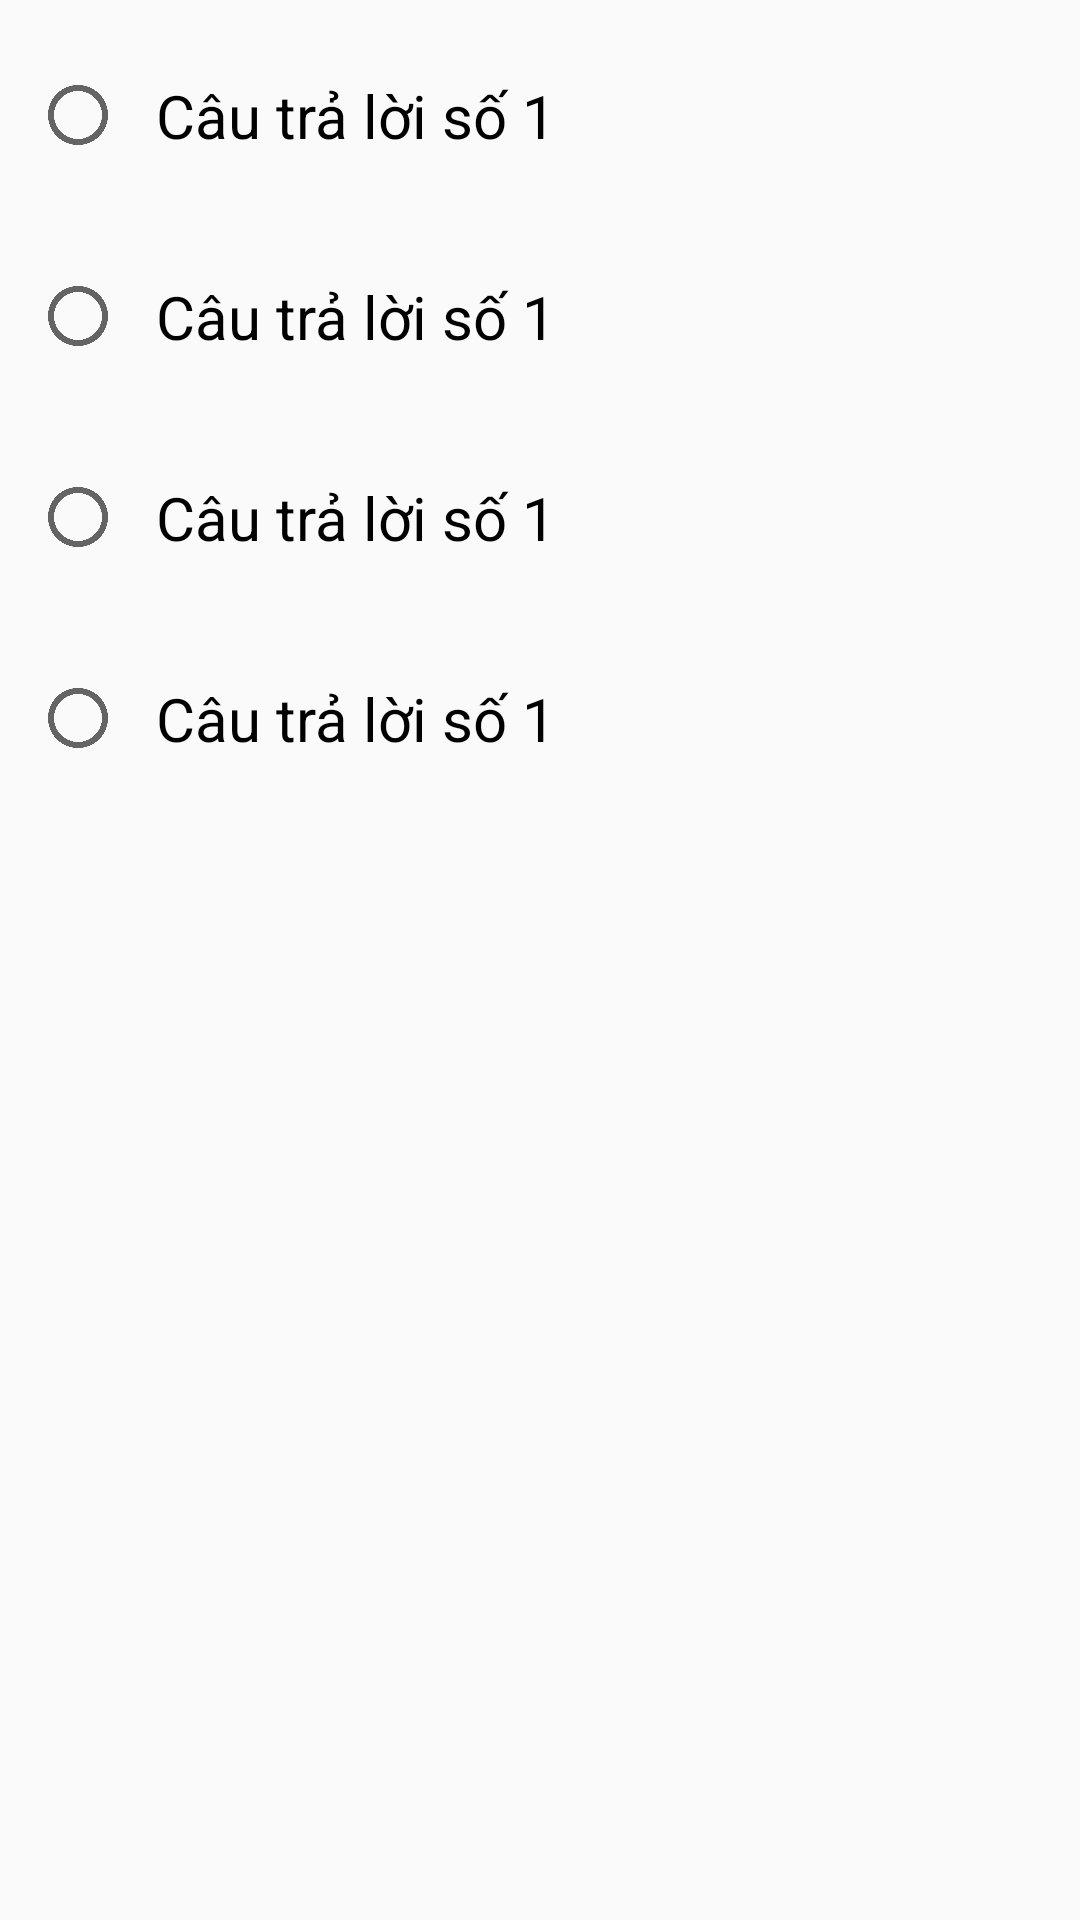

The Android layout XML behind this screen, and the referenced resources:
<!-- AndroidManifest.xml: application theme Theme.TTCQUIZZ -->
<!-- res/layout/view_answer_choice.xml -->
<?xml version="1.0" encoding="utf-8"?>
<androidx.constraintlayout.widget.ConstraintLayout
    xmlns:app="http://schemas.android.com/apk/res-auto"
    xmlns:android="http://schemas.android.com/apk/res/android"
    xmlns:tools="http://schemas.android.com/tools"
    android:layout_width="match_parent"
    android:layout_height="match_parent">
    <RadioGroup
        android:id="@+id/radio_group"
        android:layout_width="match_parent"
        android:layout_height="wrap_content"
        android:visibility="visible"
        tools:ignore="MissingConstraints">
        <RadioButton
            android:id="@+id/ra_answer1"
            android:layout_width="match_parent"
            android:layout_height="wrap_content"
            android:layout_marginHorizontal="10dp"
            android:layout_marginTop="10dp"
            android:background="@drawable/radio_normal"
            android:paddingHorizontal="10dp"
            android:paddingVertical="15dp"
            android:text="@string/tv_answer"
            android:textSize="20sp"
            android:visibility="visible"
            app:layout_constraintTop_toBottomOf="@id/tv_question" />

        <RadioButton
            android:id="@+id/ra_answer2"
            android:layout_width="match_parent"
            android:layout_height="wrap_content"
            android:layout_marginHorizontal="10dp"
            android:layout_marginTop="10dp"
            android:background="@drawable/radio_normal"
            android:paddingHorizontal="10dp"
            android:paddingVertical="15dp"
            android:text="@string/tv_answer"
            android:textSize="20sp"
            android:visibility="visible"
            app:layout_constraintTop_toBottomOf="@id/ra_answer1" />

        <RadioButton
            android:id="@+id/ra_answer3"
            android:layout_width="match_parent"
            android:layout_height="wrap_content"
            android:layout_marginHorizontal="10dp"
            android:layout_marginTop="10dp"
            android:background="@drawable/radio_normal"
            android:paddingHorizontal="10dp"
            android:paddingVertical="15dp"
            android:text="@string/tv_answer"
            android:textSize="20sp"
            android:visibility="visible"
            app:layout_constraintTop_toBottomOf="@id/ra_answer2" />

        <RadioButton
            android:id="@+id/ra_answer4"
            android:layout_width="match_parent"
            android:layout_height="wrap_content"
            android:layout_marginHorizontal="10dp"
            android:layout_marginTop="10dp"
            android:background="@drawable/radio_normal"
            android:paddingHorizontal="10dp"
            android:paddingVertical="15dp"
            android:text="@string/tv_answer"
            android:textSize="20sp"
            android:visibility="visible"
            app:layout_constraintTop_toBottomOf="@id/ra_answer3" />
    </RadioGroup>

</androidx.constraintlayout.widget.ConstraintLayout>
<!-- resources referenced by this layout -->
<resources>
  <!-- drawable radio_normal (drawable) -->
  <?xml version="1.0" encoding="UTF-8"?>
  <selector xmlns:android="http://schemas.android.com/apk/res/android">
          <shape android:shape="rectangle">
              <solid android:color="@android:color/white" />
  
              <corners android:radius="7dp" />
          </shape>
  </selector>
  <string name="tv_answer">Câu trả lời số 1</string>
  <style name="Theme.TTCQUIZZ" parent="Theme.AppCompat.Light.NoActionBar">
          
          <item name="colorPrimary">@color/orange</item>
          <item name="colorPrimaryVariant">@color/orange</item>
          <item name="colorOnPrimary">@color/white</item>
          
          <item name="colorSecondary">@color/teal_200</item>
          <item name="colorSecondaryVariant">@color/teal_700</item>
          <item name="colorOnSecondary">@color/black</item>
          
          <item name="android:statusBarColor" tools:targetApi="l">?attr/colorPrimaryVariant</item>
          
      </style>
  <color name="orange">#F58022</color>
  <color name="white">#FFFFFFFF</color>
  <color name="teal_200">#FF03DAC5</color>
  <color name="teal_700">#FF018786</color>
  <color name="black">#FF000000</color>
</resources>
